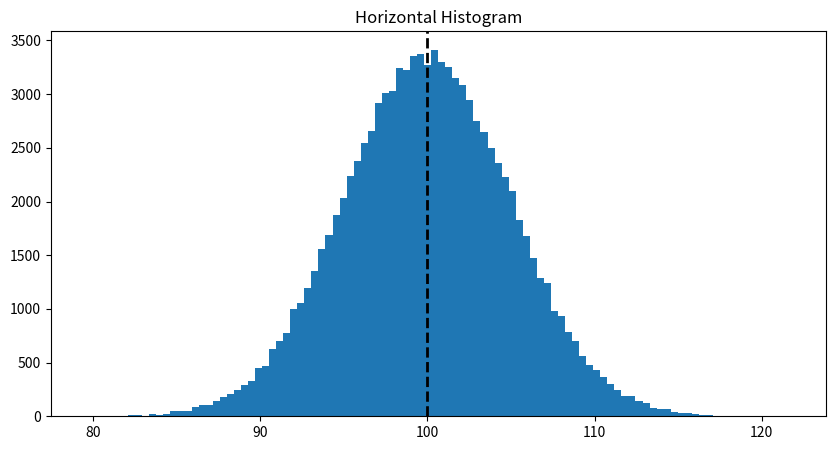
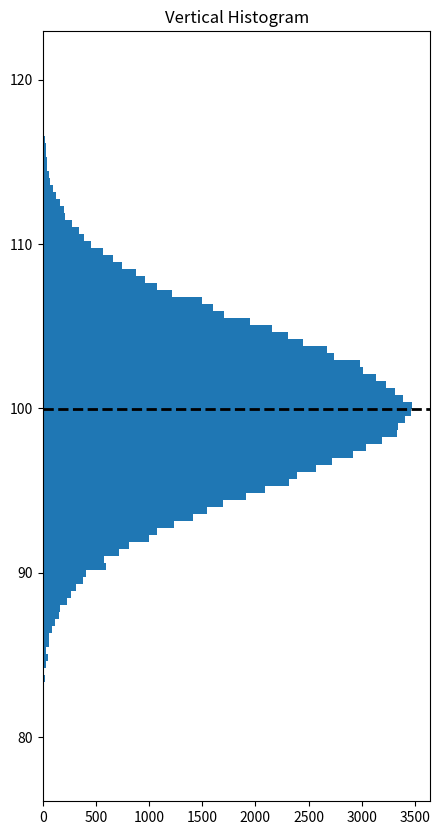

The matplotlib source for these figures, in order:
from scipy.stats import norm
import numpy as np
mean = 78
std_dev = 25
total_students = 100
score = 60
z_score = (score - mean) / std_dev
prob = norm.cdf(z_score)
percent = prob * 100
print("Percentage of students who got less than 60 marks:", round(percent, 2), "%")

import numpy as np
def normal_dist(x, mean, sd):
    prob_density = (np.pi * sd) * np.exp(-0.5 * ((x - mean) / sd) ** 2)
    return prob_density
mean = 0
sd = 1
x = 1
result = normal_dist(x, mean, sd)
print(result)









import numpy as np
import matplotlib.pyplot as plt
Mean = 100
Standard_deviation = 5
size = 100000
values = np.random.normal(Mean, Standard_deviation, size)
plt.figure(figsize=(10, 5))
plt.hist(values, 100)
plt.axvline(values.mean(), color='k', linestyle='dashed', linewidth=2)
plt.title("Horizontal Histogram")
plt.show()

import numpy as np
import matplotlib.pyplot as plt
Mean = 100
Standard_deviation = 5
size = 100000
values = np.random.normal(Mean, Standard_deviation, size)
plt.figure(figsize=(5, 10))
plt.hist(values, 100, orientation='horizontal')
plt.axhline(values.mean(), color='k', linestyle='dashed', linewidth=2)
plt.title("Vertical Histogram")
plt.show()
